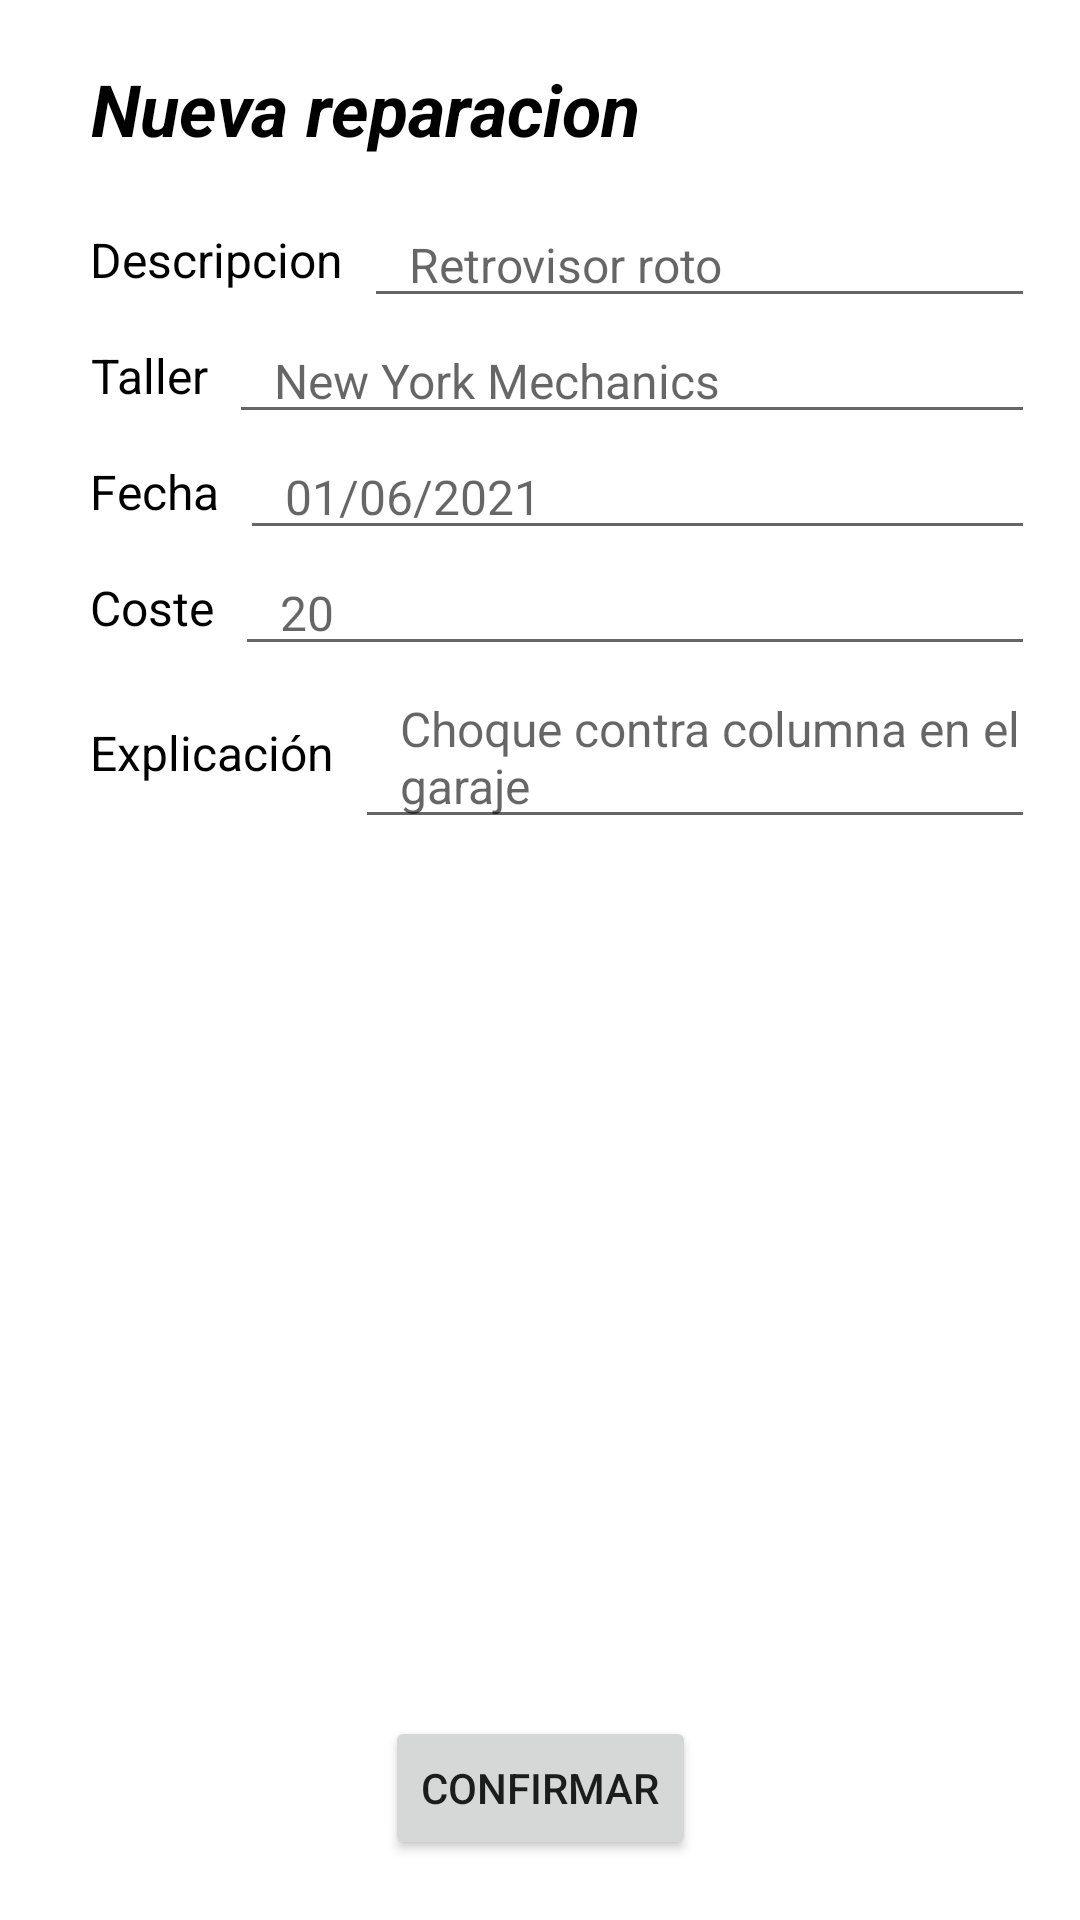

Here is an Android app screen rendered from its layout file. Give the layout XML and the strings, colors and styles it references.
<!-- AndroidManifest.xml: application theme Theme.MantenimientoCoches -->
<!-- res/layout/activity_nuevo_cambio.xml -->
<?xml version="1.0" encoding="utf-8"?>
<androidx.constraintlayout.widget.ConstraintLayout xmlns:android="http://schemas.android.com/apk/res/android"
    xmlns:app="http://schemas.android.com/apk/res-auto"
    xmlns:tools="http://schemas.android.com/tools"
    android:layout_width="match_parent"
    android:layout_height="match_parent"
    android:paddingHorizontal="15sp"
    tools:context=".layout.NuevoCambio">

    <LinearLayout
        android:layout_width="match_parent"
        android:layout_height="0dp"
        android:layout_marginStart="15dp"
        android:layout_marginTop="20dp"
        android:orientation="vertical"
        app:layout_constraintBottom_toTopOf="@+id/linearLayout"
        app:layout_constraintStart_toStartOf="parent"
        app:layout_constraintTop_toTopOf="parent">

        <LinearLayout
            android:layout_width="match_parent"
            android:layout_height="wrap_content">

            <TextView
                android:id="@+id/tvTipo"
                android:layout_width="wrap_content"
                android:layout_height="match_parent"
                android:gravity="center"
                android:text="Nueva reparacion"
                android:textColor="#000000"
                android:textSize="24sp"
                android:textStyle="bold|italic" />

        </LinearLayout>

        <LinearLayout
            android:layout_width="match_parent"
            android:layout_height="wrap_content"
            android:layout_marginTop="15sp">

            <TextView
                android:id="@+id/tvDescripcion"
                android:layout_width="wrap_content"
                android:layout_height="match_parent"
                android:gravity="center"
                android:text="Descripcion"
                android:textColor="#000000"
                android:textSize="16sp" />

            <EditText
                android:id="@+id/etDescripcion"
                android:layout_width="match_parent"
                android:layout_height="wrap_content"
                android:layout_marginStart="7sp"
                android:ems="10"
                android:hint="Retrovisor roto"
                android:inputType="textCapSentences"
                android:paddingStart="15sp"
                android:textSize="16sp" />
        </LinearLayout>

        <LinearLayout
            android:layout_width="match_parent"
            android:layout_height="wrap_content">

            <TextView
                android:id="@+id/tvTaller"
                android:layout_width="wrap_content"
                android:layout_height="match_parent"
                android:gravity="center"
                android:text="Taller"
                android:textColor="#000000"
                android:textSize="16sp" />

            <EditText
                android:id="@+id/etTaller"
                android:layout_width="match_parent"
                android:layout_height="wrap_content"
                android:layout_marginStart="7sp"
                android:ems="10"
                android:hint="New York Mechanics"
                android:inputType="textCapSentences"
                android:paddingStart="15sp"
                android:textSize="16sp" />
        </LinearLayout>

        <LinearLayout
            android:layout_width="match_parent"
            android:layout_height="wrap_content">

            <TextView
                android:id="@+id/tvFecha"
                android:layout_width="wrap_content"
                android:layout_height="match_parent"
                android:gravity="center"
                android:text="Fecha"
                android:textColor="#000000"
                android:textSize="16sp" />

            <EditText
                android:id="@+id/etFecha"
                android:layout_width="match_parent"
                android:layout_height="wrap_content"
                android:layout_marginStart="7sp"
                android:ems="10"
                android:clickable="false"
                android:focusable="true"
                android:hint="01/06/2021"
                android:paddingStart="15sp"
                android:textSize="16sp" />
        </LinearLayout>

        <LinearLayout
            android:layout_width="match_parent"
            android:layout_height="wrap_content">

            <TextView
                android:id="@+id/tvCoste"
                android:layout_width="wrap_content"
                android:layout_height="match_parent"
                android:gravity="center"
                android:text="Coste"
                android:textColor="#000000"
                android:textSize="16sp" />

            <EditText
                android:id="@+id/etCoste"
                android:layout_width="match_parent"
                android:layout_height="wrap_content"
                android:layout_marginStart="7sp"
                android:ems="10"
                android:hint="20"
                android:inputType="number"
                android:paddingStart="15sp"
                android:textSize="16sp" />
        </LinearLayout>
        <LinearLayout
            android:layout_width="match_parent"
            android:layout_height="wrap_content">

            <TextView
                android:id="@+id/tvExplicacion"
                android:layout_width="wrap_content"
                android:layout_height="match_parent"
                android:gravity="center"
                android:text="Explicación"
                android:textColor="#000000"
                android:textSize="16sp" />

            <EditText
                android:id="@+id/etExplicacion"
                android:layout_width="match_parent"
                android:layout_height="wrap_content"
                android:layout_marginStart="7sp"
                android:ems="10"
                android:hint="Choque contra columna en el garaje"
                android:inputType="textMultiLine|textCapSentences"
                android:paddingStart="15sp"
                android:textSize="16sp" />
        </LinearLayout>

    </LinearLayout>

    <LinearLayout
        android:id="@+id/linearLayout"
        android:layout_width="wrap_content"
        android:layout_height="wrap_content"
        android:layout_marginBottom="20dp"
        app:layout_constraintBottom_toBottomOf="parent"
        app:layout_constraintEnd_toEndOf="parent"
        app:layout_constraintStart_toStartOf="parent">

        <Button
            android:id="@+id/btnConfirmar"
            android:layout_width="wrap_content"
            android:layout_height="wrap_content"
            android:text="Confirmar" />
    </LinearLayout>

</androidx.constraintlayout.widget.ConstraintLayout>
<!-- resources referenced by this layout -->
<resources>
  <style name="Theme.MantenimientoCoches" parent="Theme.MaterialComponents.DayNight.DarkActionBar">
          
          <item name="colorPrimary">#799FBC</item>
          <item name="colorPrimaryVariant">@color/black</item>
          <item name="colorOnPrimary">@color/white</item>
          
          <item name="colorSecondary">#799FBC</item>
          <item name="colorSecondaryVariant">@color/teal_700</item>
          <item name="colorOnSecondary">@color/black</item>
          
          <item name="android:statusBarColor" tools:targetApi="l">?attr/colorPrimaryVariant</item>
          
      </style>
  <color name="black">#FF000000</color>
  <color name="white">#FFFFFFFF</color>
  <color name="teal_700">#FF018786</color>
</resources>
